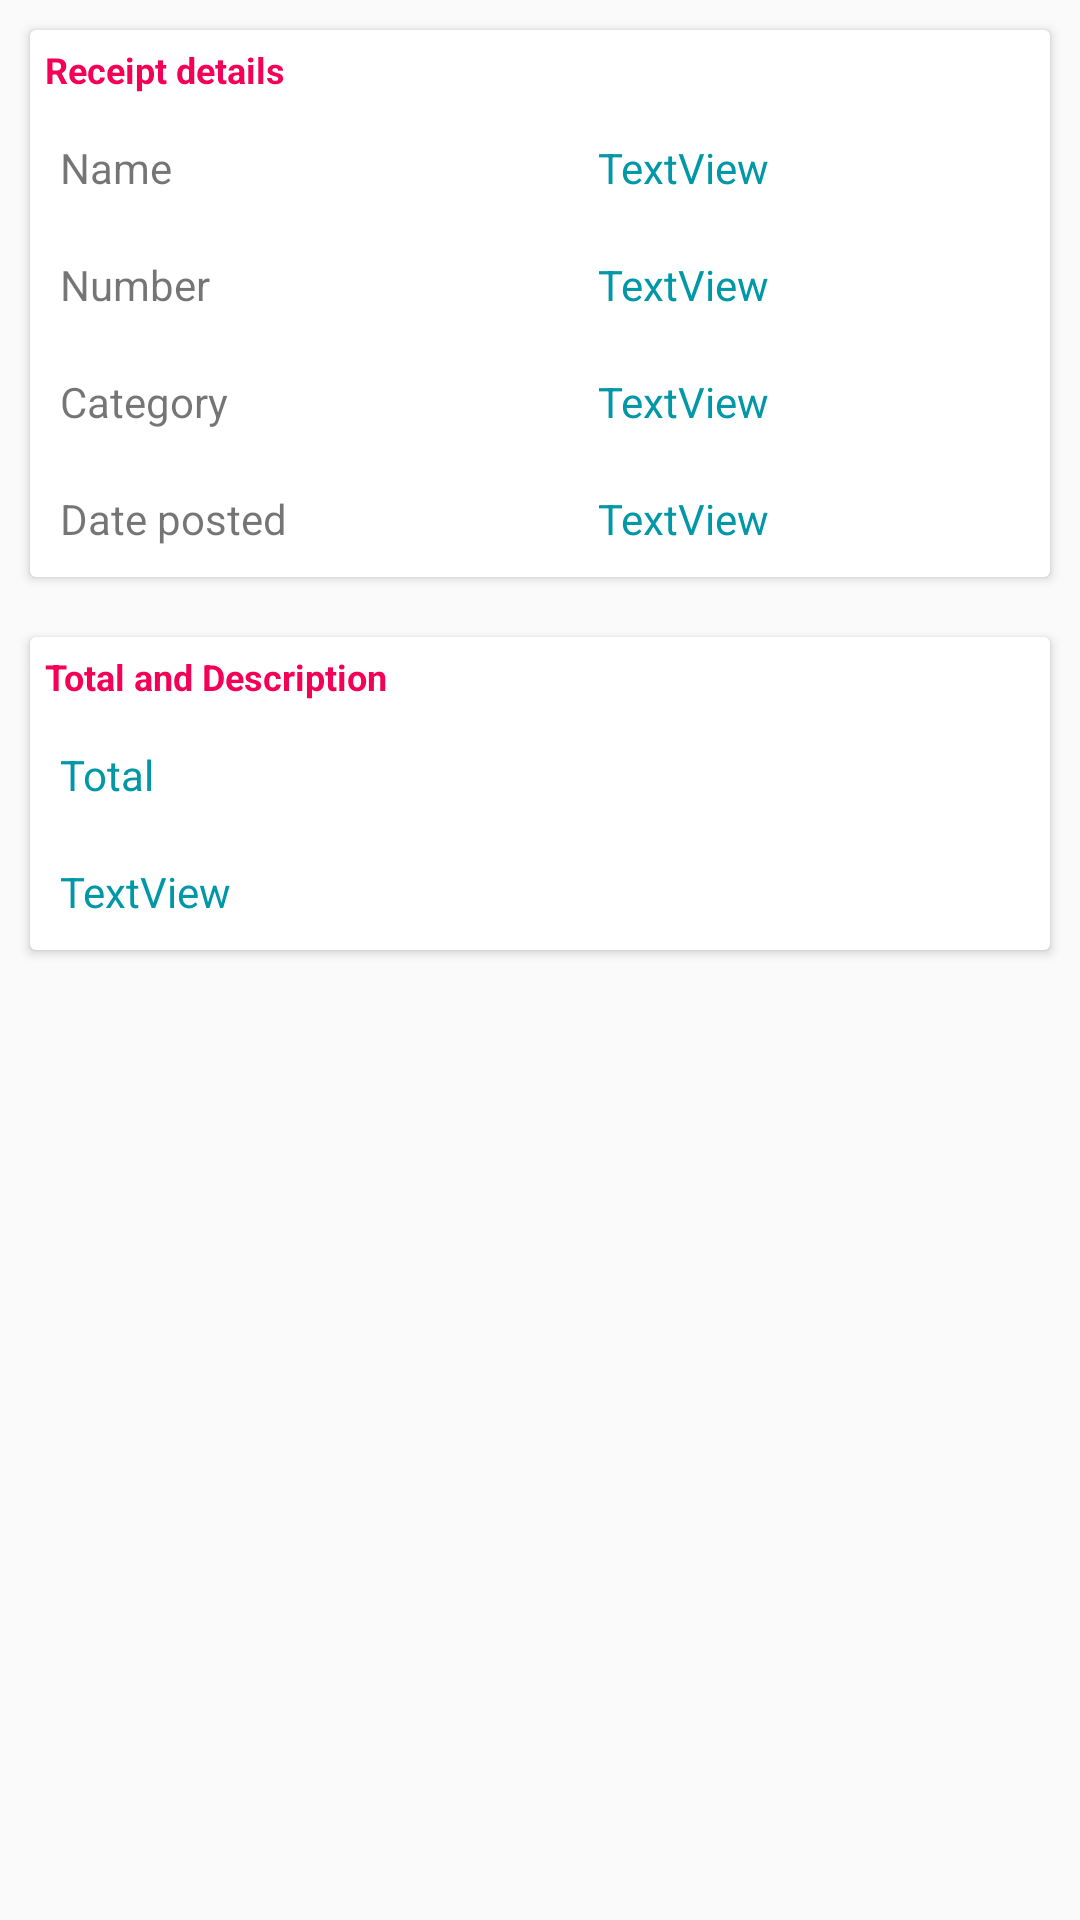

Produce the Android XML layout that renders to this screen, including the resource entries it uses.
<!-- AndroidManifest.xml: application theme AppTheme -->
<!-- res/layout/content_home_receipt_single_view.xml -->
<?xml version="1.0" encoding="utf-8"?>
<android.support.v4.widget.NestedScrollView xmlns:android="http://schemas.android.com/apk/res/android"
    xmlns:app="http://schemas.android.com/apk/res-auto"
    xmlns:tools="http://schemas.android.com/tools"
    android:layout_width="match_parent"
    android:layout_height="match_parent"
    app:layout_behavior="@string/appbar_scrolling_view_behavior"
    tools:context="com.example.toni.receipt.BankUi.SingleBankView"
    tools:showIn="@layout/activity_home_receipt_single_view">

    <LinearLayout
        android:layout_width="match_parent"
        android:layout_height="wrap_content"
        android:orientation="vertical">

        <android.support.v7.widget.CardView
            android:layout_width="match_parent"
            android:layout_height="wrap_content"
            android:layout_margin="10dp">

            <LinearLayout
                android:layout_width="match_parent"
                android:layout_height="match_parent"
                android:orientation="vertical">

                <TextView
                    android:id="@+id/textView11"
                    android:layout_width="match_parent"
                    android:layout_height="wrap_content"
                    android:padding="5dp"
                    android:text="Receipt details"
                    android:textColor="@color/colorAccent"
                    android:textSize="12sp"
                    android:textStyle="bold" />

                <TableLayout
                    android:layout_width="match_parent"
                    android:layout_height="match_parent"
                    android:stretchColumns="1">

                    <TableRow
                        android:layout_width="match_parent"
                        android:layout_height="match_parent"
                        android:padding="10dp">

                        <TextView
                            android:id="@+id/textView12"
                            android:layout_width="wrap_content"
                            android:layout_height="wrap_content"
                            android:text="Name " />

                        <TextView
                            android:id="@+id/tv_homesingleview_name"
                            android:layout_width="wrap_content"
                            android:layout_height="wrap_content"
                            android:layout_gravity="center"
                            android:text="TextView"
                            android:textColor="@color/colorPrimaryDark" />
                    </TableRow>

                    <TableRow
                        android:layout_width="match_parent"
                        android:layout_height="match_parent"
                        android:padding="10dp">

                        <TextView
                            android:id="@+id/textView16"
                            android:layout_width="wrap_content"
                            android:layout_height="wrap_content"
                            android:text="Number" />

                        <TextView
                            android:id="@+id/tv_homesingleview_number"
                            android:layout_width="wrap_content"
                            android:layout_height="wrap_content"
                            android:layout_gravity="center"
                            android:text="TextView"
                            android:textColor="@color/colorPrimaryDark" />
                    </TableRow>

                    <TableRow
                        android:layout_width="match_parent"
                        android:layout_height="match_parent"
                        android:padding="10dp">

                        <TextView
                            android:id="@+id/textView17"
                            android:layout_width="wrap_content"
                            android:layout_height="wrap_content"
                            android:text="Category" />

                        <TextView
                            android:id="@+id/tv_homesingleview_cat"
                            android:layout_width="wrap_content"
                            android:layout_height="wrap_content"
                            android:layout_gravity="center"
                            android:text="TextView"
                            android:textColor="@color/colorPrimaryDark" />
                    </TableRow>

                    <TableRow
                        android:layout_width="match_parent"
                        android:layout_height="match_parent"
                        android:padding="10dp">

                        <TextView
                            android:id="@+id/textView18"
                            android:layout_width="wrap_content"
                            android:layout_height="wrap_content"
                            android:text="Date posted" />

                        <TextView
                            android:id="@+id/tv_homesingleview_date"
                            android:layout_width="wrap_content"
                            android:layout_height="wrap_content"
                            android:layout_gravity="center"
                            android:text="TextView"
                            android:textColor="@color/colorPrimaryDark" />
                    </TableRow>

                </TableLayout>

            </LinearLayout>
        </android.support.v7.widget.CardView>

        <android.support.v7.widget.CardView
            android:layout_width="match_parent"
            android:layout_height="match_parent"
            android:layout_margin="10dp">

            <LinearLayout
                android:layout_width="match_parent"
                android:layout_height="match_parent"
                android:orientation="vertical">

                <TextView
                    android:id="@+id/textView19"
                    android:layout_width="match_parent"
                    android:layout_height="wrap_content"
                    android:padding="5dp"
                    android:text="Total and Description"
                    android:textColor="@color/colorAccent"
                    android:textSize="12sp"
                    android:textStyle="bold" />

                <TextView
                    android:id="@+id/tv_homesingleview_total"
                    android:layout_width="match_parent"
                    android:layout_height="wrap_content"
                    android:padding="10dp"
                    android:text="Total"
                    android:textColor="@color/colorPrimaryDark" />

                <TextView
                    android:id="@+id/tv_homesingleview_desc"
                    android:layout_width="match_parent"
                    android:layout_height="wrap_content"
                    android:padding="10dp"
                    android:text="TextView"
                    android:textColor="@color/colorPrimaryDark" />

            </LinearLayout>
        </android.support.v7.widget.CardView>

    </LinearLayout>
</android.support.v4.widget.NestedScrollView>
<!-- res/layout/activity_home_receipt_single_view.xml (included above) -->
<?xml version="1.0" encoding="utf-8"?>
<android.support.design.widget.CoordinatorLayout xmlns:android="http://schemas.android.com/apk/res/android"
    xmlns:app="http://schemas.android.com/apk/res-auto"
    xmlns:tools="http://schemas.android.com/tools"
    android:id="@+id/layout_homesingle"
    android:layout_width="match_parent"
    android:layout_height="match_parent"
    android:fitsSystemWindows="true"
    tools:context="com.example.toni.receipt.HomeUi.HomeReceiptSingleView">

    <android.support.design.widget.AppBarLayout
        android:id="@+id/app_bar"
        android:layout_width="match_parent"
        android:layout_height="250dp"
        android:theme="@style/ThemeOverlay.AppCompat.Dark.ActionBar">

        <android.support.design.widget.CollapsingToolbarLayout
            android:id="@+id/collapsing_toolbar"
            android:layout_width="match_parent"
            android:layout_height="match_parent"
            app:contentScrim="?attr/colorPrimary"
            app:layout_scrollFlags="scroll|exitUntilCollapsed">

            <ImageView
                android:id="@+id/iv_singlehome_image"
                android:layout_width="match_parent"
                android:layout_height="match_parent"
                android:scaleType="centerCrop"
                app:layout_collapseMode="parallax" />

            <android.support.v7.widget.Toolbar
                android:id="@+id/toolbar"
                android:layout_width="match_parent"
                android:layout_height="?attr/actionBarSize"
                app:layout_collapseMode="pin" />

        </android.support.design.widget.CollapsingToolbarLayout>
    </android.support.design.widget.AppBarLayout>

    <include layout="@layout/content_home_receipt_single_view" />

    <android.support.design.widget.FloatingActionButton
        android:id="@+id/fab"
        android:layout_width="wrap_content"
        android:layout_height="wrap_content"
        android:layout_margin="@dimen/fab_margin"
        app:layout_anchor="@id/app_bar"
        app:layout_anchorGravity="bottom|end"
        app:srcCompat="@mipmap/ic_file_download_white_24dp" />

</android.support.design.widget.CoordinatorLayout>
<!-- resources referenced by this layout -->
<resources>
  <color name="colorAccent">#f50057</color>
  <color name="colorPrimaryDark">#0097a7</color>
  <style name="AppTheme" parent="Theme.AppCompat.Light.NoActionBar">
          
          <item name="colorPrimary">@color/colorPrimary</item>
          <item name="colorPrimaryDark">@color/colorPrimaryDark</item>
          <item name="colorAccent">@color/colorAccent</item>
      </style>
  <color name="colorPrimary">#00bcd4</color>
</resources>
